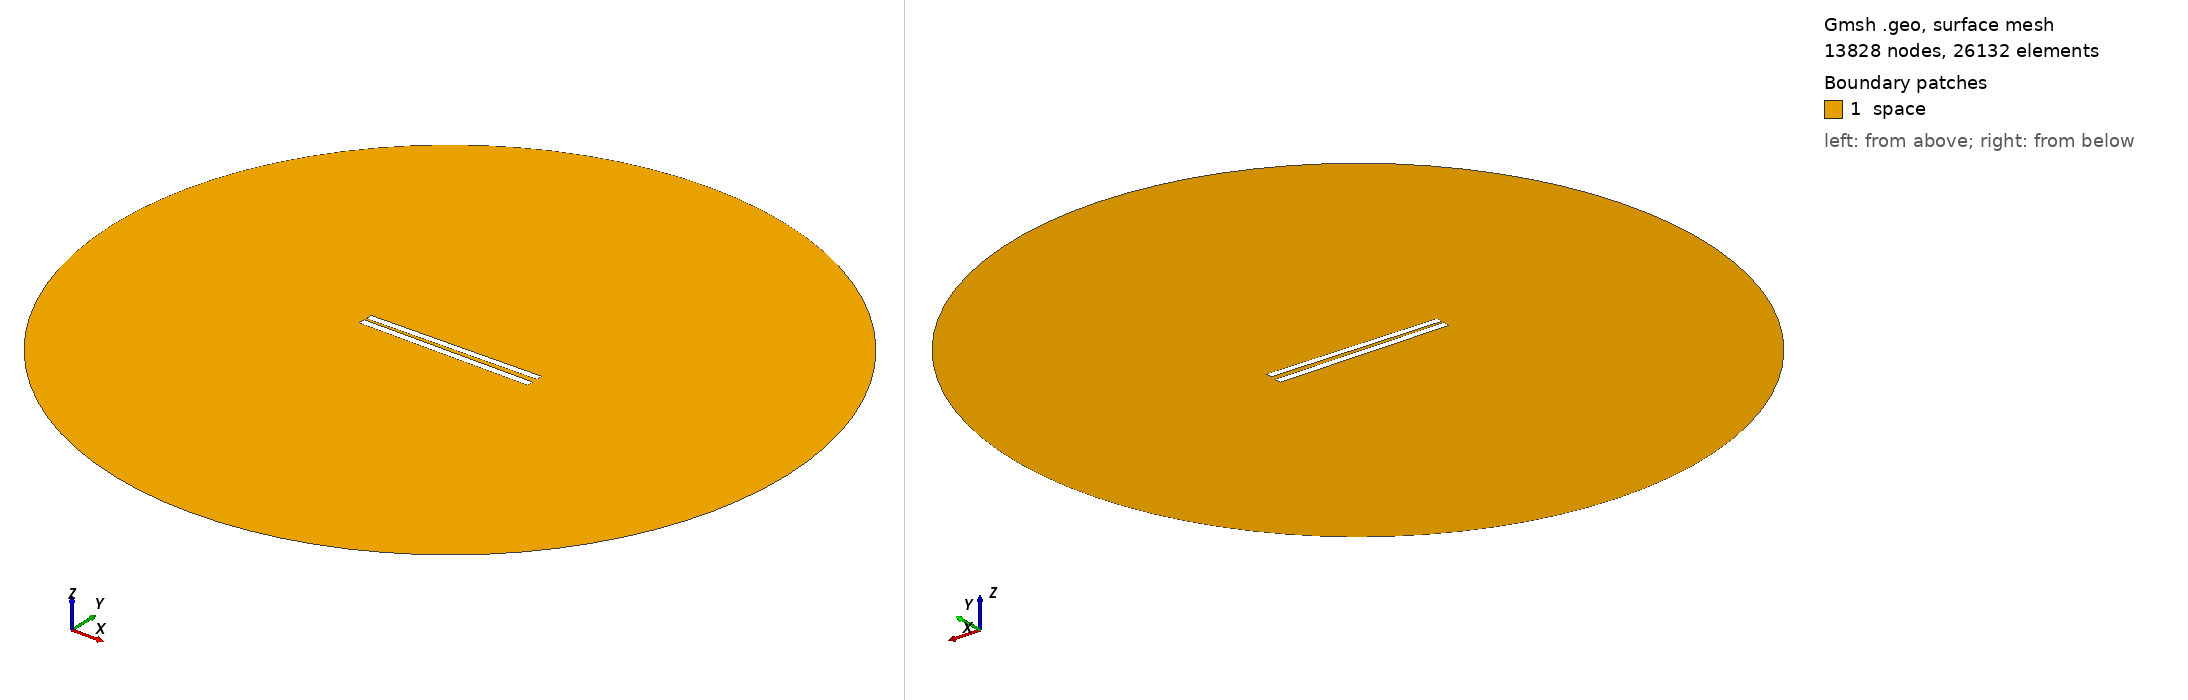

Gmsh geometry script, surface-meshed: 13828 nodes, 26132 surface elements. Boundary patches (legend numbers): 1 space. Left view from above one corner, right view from below the opposite corner. Legend entries are the model's physical surfaces. The drawing asked Gmsh for element sizes between 1% and 20% of the model's largest extent; the script's own settings can give other sizes.

=== 71.geo (drawn) ===
// Set the geometry kernel
SetFactory("OpenCASCADE");

//---------------------------------------
// Rectangles
//---------------------------------------

// Rectangle 1 (top)
Point(1) = {-49.9, 1.238888888888889, 0, 1.0};
Point(2) = {49.9, 1.238888888888889, 0, 1.0};
Point(3) = {49.9, 5.03888888888889, 0, 1.0};
Point(4) = {-49.9, 5.03888888888889, 0, 1.0};

Line(1) = {1, 2};
Line(2) = {2, 3};
Line(3) = {3, 4};
Line(4) = {4, 1};

Line Loop(1) = {1, 2, 3, 4};
Plane Surface(1) = {1};

Rotate { {0, 0, 1}, {0,  1.1388888888888888,  0}, 0.017 } {
  Surface{1};
}

// Rectangle 2 (bottom)
Point(5) = {-50,-1.1388888888888888, 0, 1.0};
Point(6) = { 50,-1.1388888888888888, 0, 1.0};
Point(7) = { 50,-5.138888888888889, 0, 1.0};
Point(8) = {-50,-5.138888888888889, 0, 1.0};

Line(5) = {5, 6};
Line(6) = {6, 7};
Line(7) = {7, 8};
Line(8) = {8, 5};

Line Loop(2) = {5, 6, 7, 8};
Plane Surface(2) = {2}; 


//---------------------------------------
// Circle
//---------------------------------------

// Define points
Point(9) = {0, 0, 0};        // Center
Point(10) = {200, 0, 0};     // Start point
Point(11) = {0, 200, 0};     // 90 degrees
Point(12) = {-200, 0, 0};    // 180 degrees
Point(13) = {0, -200, 0};    // 270 degrees

// Define circle arcs (each needs start, center, end)
Circle(9) = {10, 9, 11};
Circle(10) = {11, 9, 12};
Circle(11) = {12, 9, 13};
Circle(12) = {13, 9, 10};

// Define curve loop and surface if needed
Curve Loop(3) = {9, 10, 11, 12};
Surface(3) = {3};

// Subtract Rectangles from Circle
BooleanDifference{ Surface{3}; Delete; }{ Surface{1}; Surface{2}; Delete; }

//---------------------------------------
// Transfinite Lines and Surface
//---------------------------------------
r = 7;
Transfinite Line {1, 3} = 50*r Using Progression 1;
Transfinite Line {2, 4} = 2*r Using Progression 1;
Transfinite Line {5, 7} = 50*r Using Progression 1;
Transfinite Line {6, 8} = 2*r Using Progression 1;
Transfinite Line {9, 10, 11, 12} = 20 Using Progression 1;

//---------------------------------------
// Define Physical Groups
//---------------------------------------                

//--- Physical Curves
// Physical groups for boundaries
Physical Line("force_segment", 10) = {1};
Physical Line("upper_plate", 11) = {2, 3, 4};
Physical Line("lower_plate", 12) = {5, 6, 7, 8};
Physical Line("boundary", 20) = {9, 10, 11, 12};

//--- Physical Surfaces
Physical Surface("space", 30) = {3};

//---------------------------------------
// 6. Generate the Mesh
//---------------------------------------
Mesh 2;  // 2D mesh generation
